Image classification data set "lego-image-classification" (tvuylsteke/lego-image-classification on GitHub). Class labels (3): no brick, brick 2x4, brick 1x2.

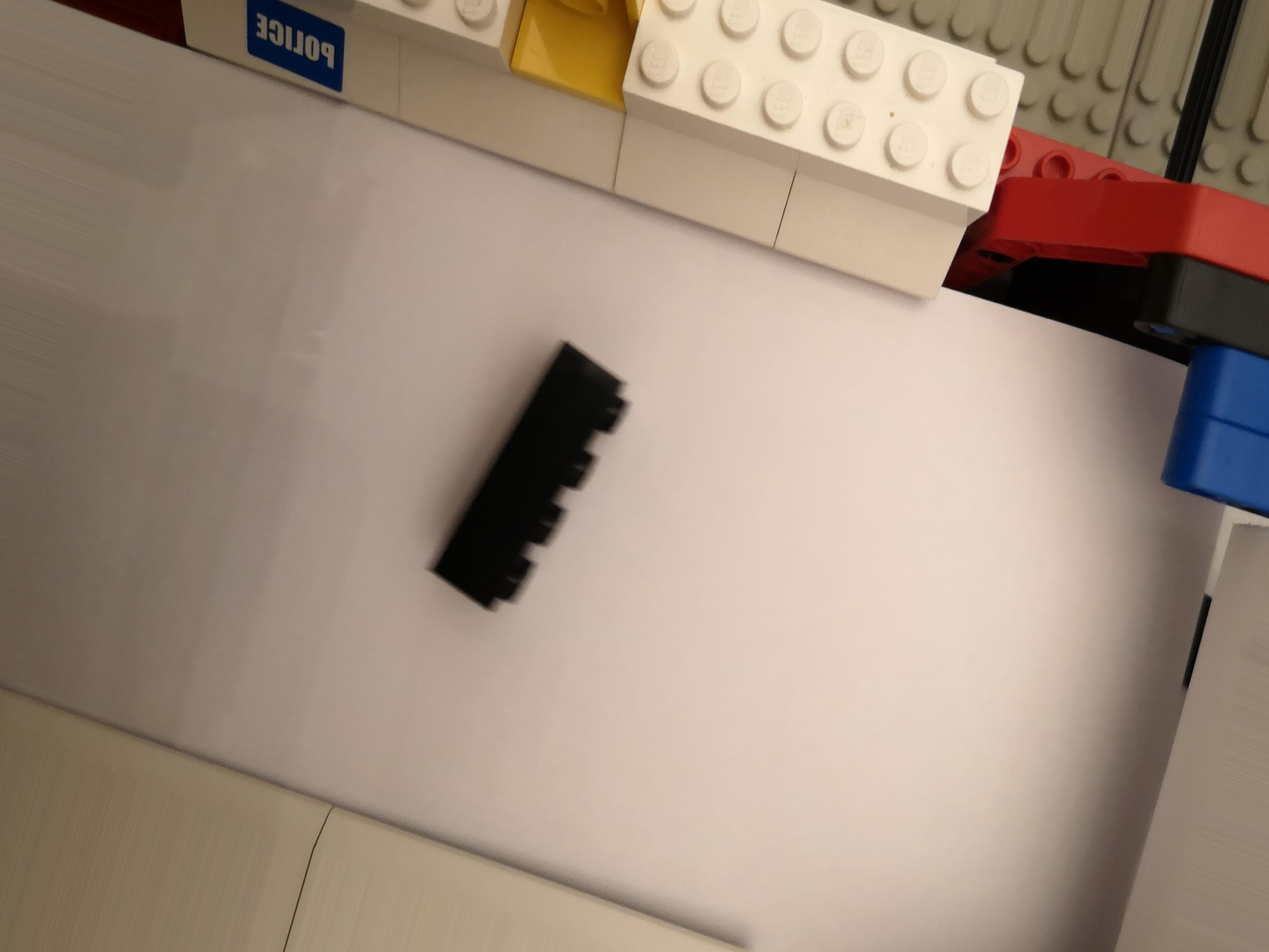
Label: brick 2x4

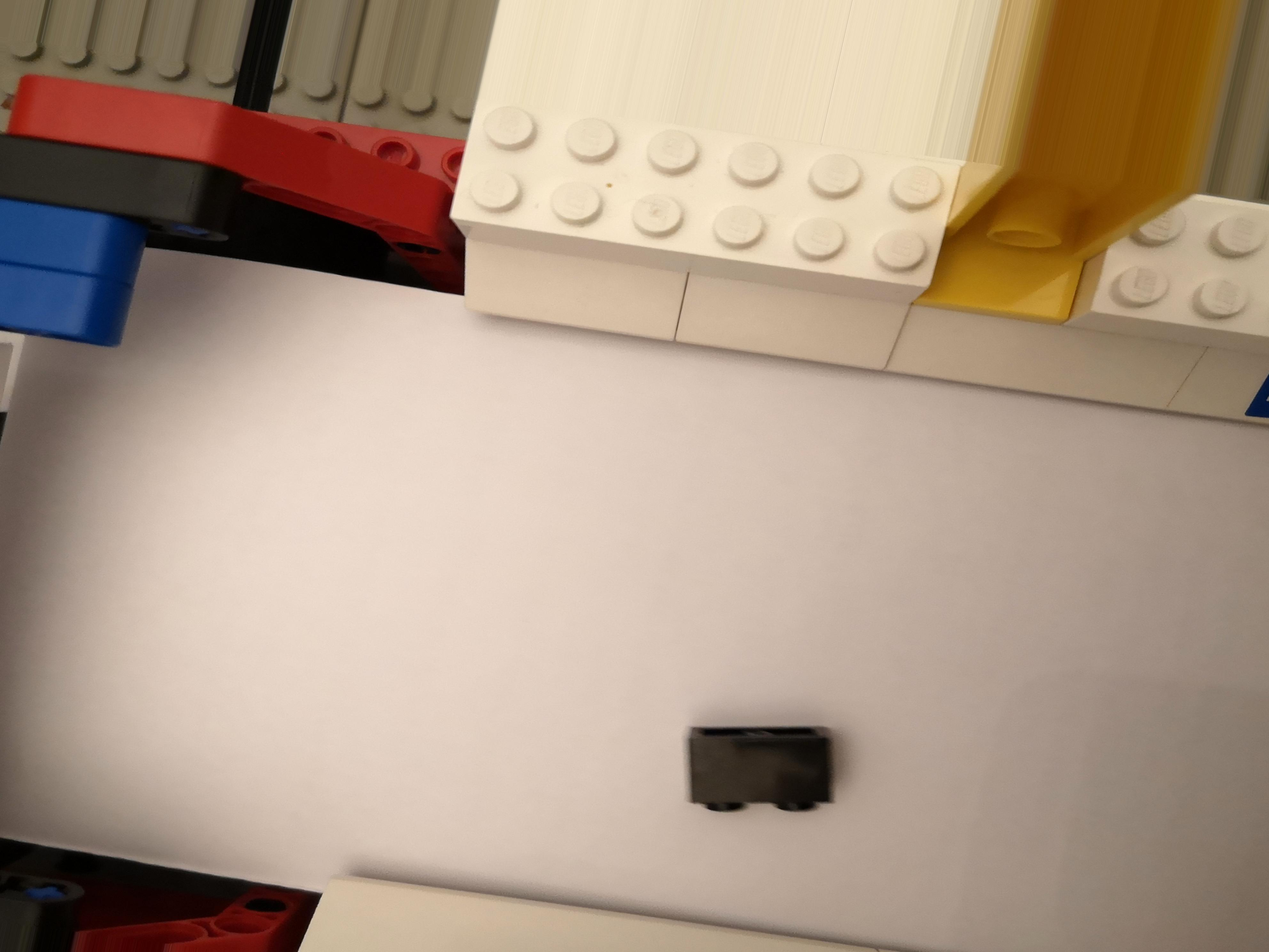
Label: brick 1x2

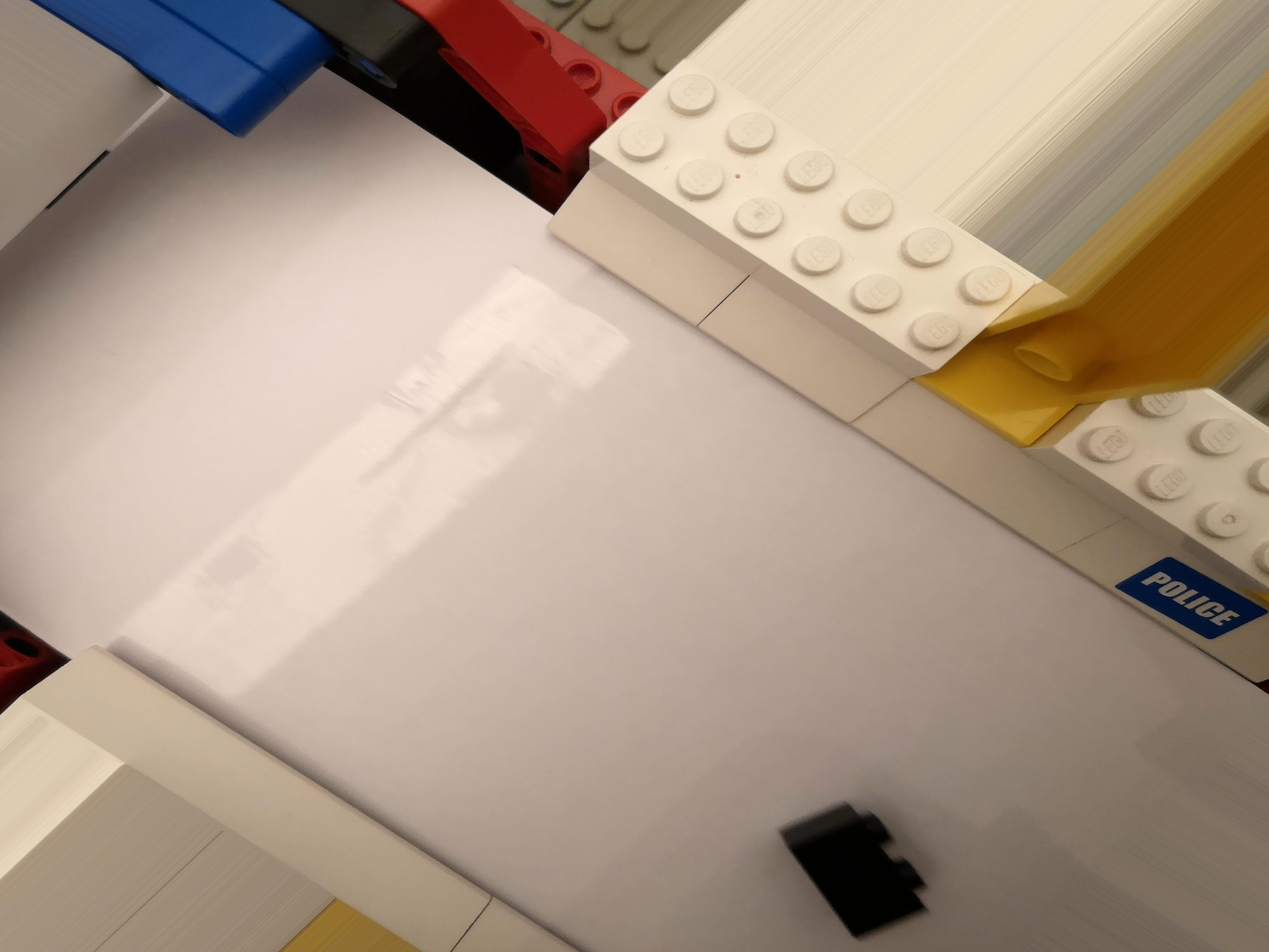
Label: brick 1x2

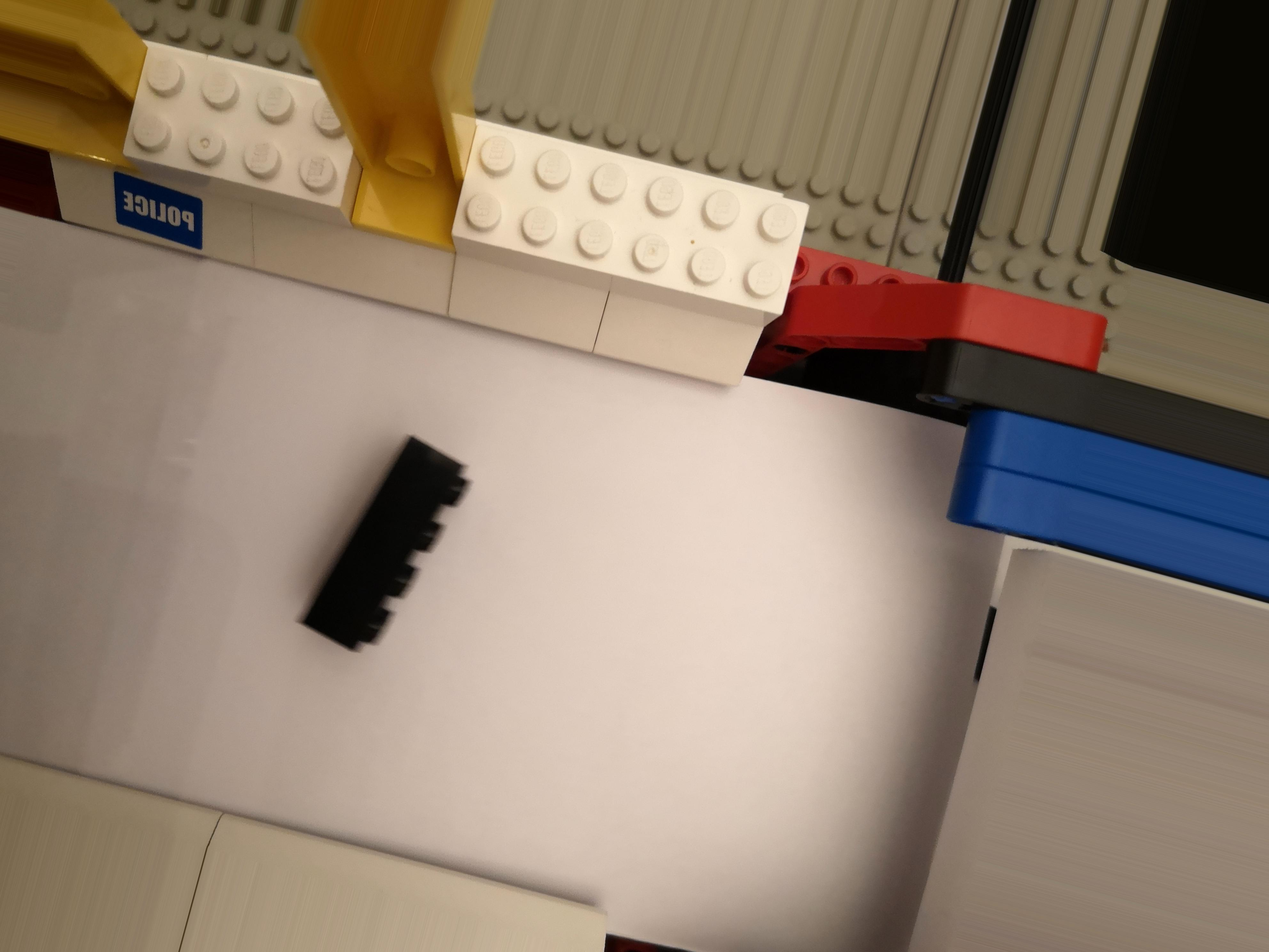
Label: brick 2x4

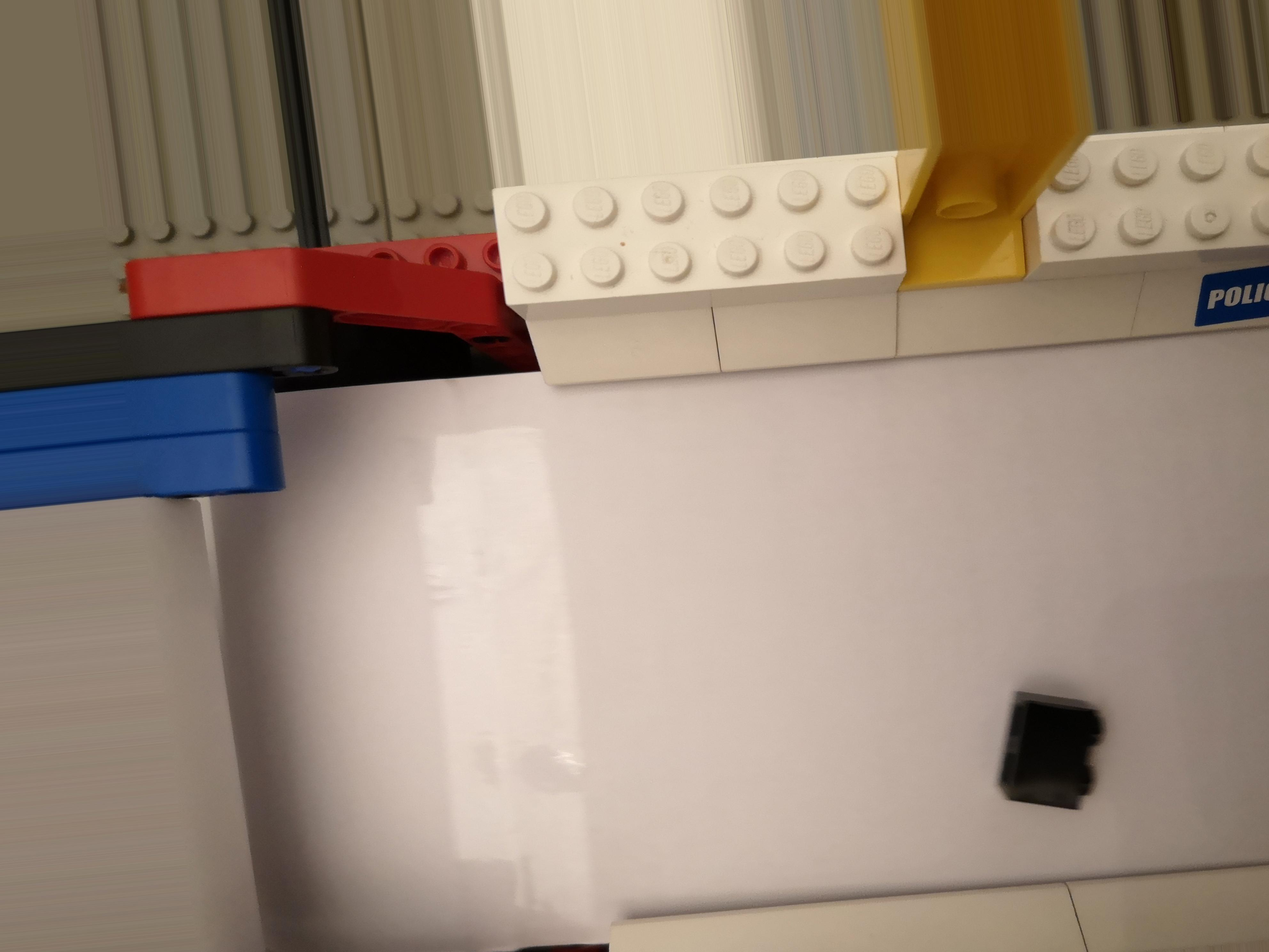
Label: brick 1x2

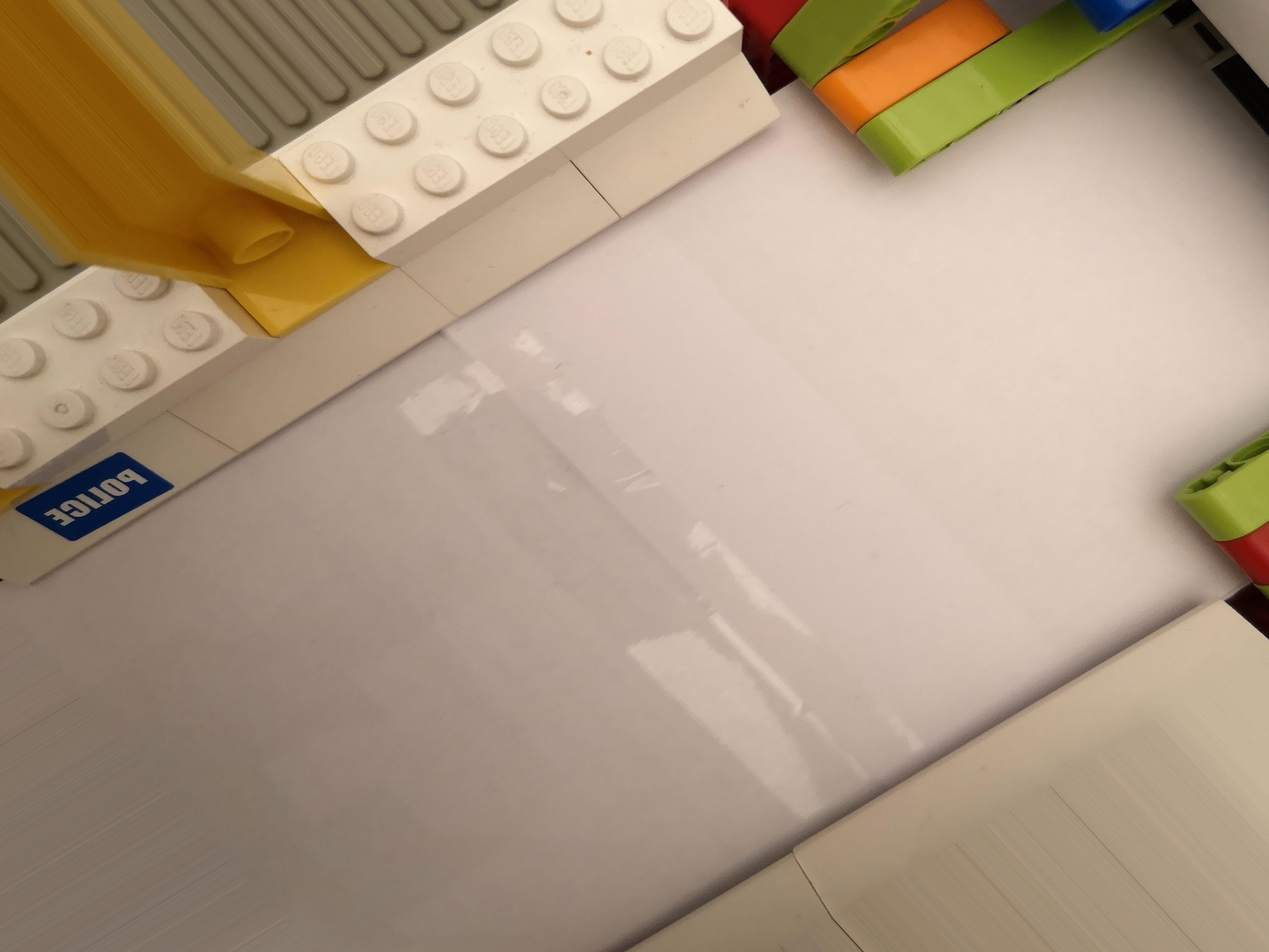
Label: no brick
